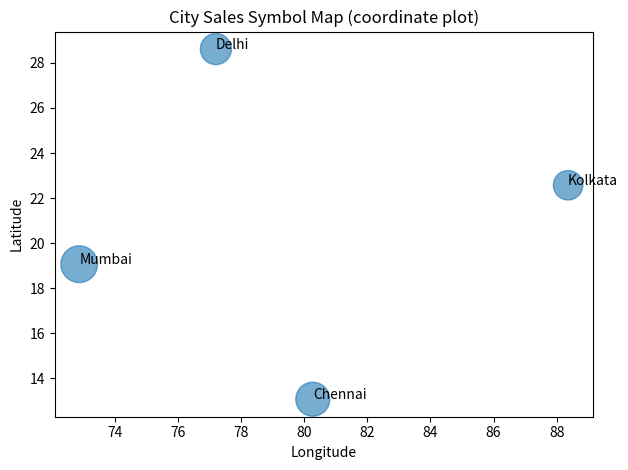

This chart was generated by the following Python code:
# Exp_05: Geo-Visualization with a simple symbol map (latitude/longitude)
import pandas as pd
import matplotlib.pyplot as plt

places = pd.DataFrame({
    "City": ["Delhi", "Mumbai", "Kolkata", "Chennai"],
    "Latitude": [28.61, 19.07, 22.57, 13.08],
    "Longitude": [77.20, 72.87, 88.36, 80.27],
    "Sales": [500, 700, 450, 600]
})

plt.scatter(places["Longitude"], places["Latitude"], s=places["Sales"], alpha=0.6)
for _, row in places.iterrows():
    plt.annotate(row["City"], (row["Longitude"], row["Latitude"]))
plt.xlabel("Longitude")
plt.ylabel("Latitude")
plt.title("City Sales Symbol Map (coordinate plot)")
plt.tight_layout()
plt.show()

# For Power BI/Tableau, use Latitude and Longitude fields in a map visual.
